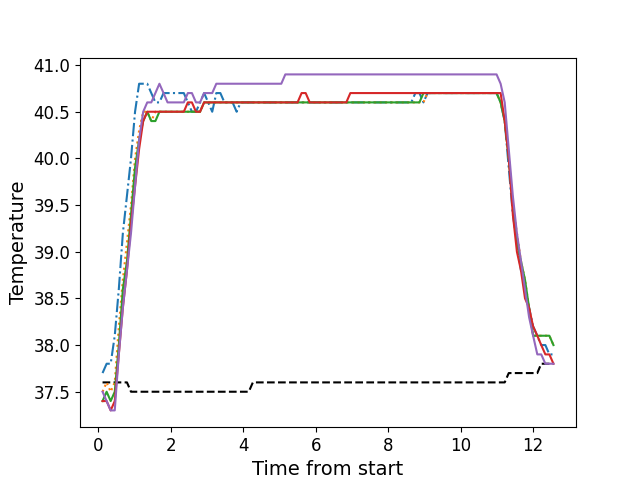

The table this chart was drawn from, first rows:
, times, neutral, z1, z2, z3, z4, z5
0, 0.1186, 37.6, 37.7, 37.5, 37.4, 37.4, 37.5
1, 0.2312, 37.6, 37.8, 37.6, 37.5, 37.4, 37.4
2, 0.3429, 37.6, 37.8, 37.5, 37.4, 37.3, 37.3
3, 0.4555, 37.6, 38.1, 37.6, 37.5, 37.4, 37.3
4, 0.5676, 37.6, 38.6, 38.2, 38.0, 37.9, 37.9
5, 0.6793, 37.6, 39.2, 38.7, 38.6, 38.4, 38.4
6, 0.7922, 37.6, 39.6, 39.1, 38.9, 38.8, 38.8
7, 0.9038, 37.5, 40.0, 39.5, 39.4, 39.3, 39.2
8, 1.015, 37.5, 40.5, 40.0, 39.9, 39.7, 39.7
9, 1.128, 37.5, 40.8, 40.3, 40.2, 40.1, 40.2
10, 1.24, 37.5, 40.8, 40.5, 40.4, 40.4, 40.5
11, 1.352, 37.5, 40.8, 40.5, 40.5, 40.5, 40.6
12, 1.464, 37.5, 40.7, 40.4, 40.4, 40.5, 40.6
13, 1.576, 37.5, 40.6, 40.5, 40.4, 40.5, 40.7
14, 1.688, 37.5, 40.6, 40.5, 40.5, 40.5, 40.8
15, 1.801, 37.5, 40.7, 40.5, 40.5, 40.5, 40.7
16, 1.912, 37.5, 40.7, 40.5, 40.5, 40.5, 40.6
17, 2.025, 37.5, 40.7, 40.5, 40.5, 40.5, 40.6
18, 2.136, 37.5, 40.7, 40.5, 40.5, 40.5, 40.6
19, 2.249, 37.5, 40.7, 40.5, 40.5, 40.5, 40.6
20, 2.361, 37.5, 40.7, 40.5, 40.5, 40.5, 40.6
21, 2.472, 37.5, 40.6, 40.5, 40.5, 40.6, 40.7
22, 2.584, 37.5, 40.5, 40.5, 40.5, 40.6, 40.7
23, 2.697, 37.5, 40.5, 40.5, 40.5, 40.5, 40.6
24, 2.809, 37.5, 40.6, 40.5, 40.5, 40.5, 40.6
25, 2.921, 37.5, 40.7, 40.6, 40.6, 40.6, 40.7
26, 3.033, 37.5, 40.6, 40.6, 40.6, 40.6, 40.7
27, 3.145, 37.5, 40.5, 40.6, 40.6, 40.6, 40.7
28, 3.257, 37.5, 40.7, 40.6, 40.6, 40.6, 40.8
29, 3.369, 37.5, 40.7, 40.6, 40.6, 40.6, 40.8
30, 3.481, 37.5, 40.6, 40.6, 40.6, 40.6, 40.8
31, 3.593, 37.5, 40.6, 40.6, 40.6, 40.6, 40.8
32, 3.706, 37.5, 40.6, 40.6, 40.6, 40.6, 40.8
33, 3.818, 37.5, 40.5, 40.6, 40.6, 40.6, 40.8
34, 3.93, 37.5, 40.6, 40.6, 40.6, 40.6, 40.8
35, 4.042, 37.5, 40.6, 40.6, 40.6, 40.6, 40.8
36, 4.153, 37.5, 40.6, 40.6, 40.6, 40.6, 40.8
37, 4.266, 37.6, 40.6, 40.6, 40.6, 40.6, 40.8
38, 4.377, 37.6, 40.6, 40.6, 40.6, 40.6, 40.8
39, 4.49, 37.6, 40.6, 40.6, 40.6, 40.6, 40.8
40, 4.602, 37.6, 40.6, 40.6, 40.6, 40.6, 40.8
41, 4.714, 37.6, 40.6, 40.6, 40.6, 40.6, 40.8
42, 4.826, 37.6, 40.6, 40.6, 40.6, 40.6, 40.8
43, 4.939, 37.6, 40.6, 40.6, 40.6, 40.6, 40.8
44, 5.05, 37.6, 40.6, 40.6, 40.6, 40.6, 40.8
45, 5.161, 37.6, 40.6, 40.6, 40.6, 40.6, 40.9
46, 5.273, 37.6, 40.6, 40.6, 40.6, 40.6, 40.9
47, 5.386, 37.6, 40.6, 40.6, 40.6, 40.6, 40.9
48, 5.499, 37.6, 40.6, 40.6, 40.6, 40.6, 40.9
49, 5.61, 37.6, 40.6, 40.6, 40.6, 40.7, 40.9
50, 5.723, 37.6, 40.6, 40.6, 40.6, 40.7, 40.9
51, 5.835, 37.6, 40.6, 40.6, 40.6, 40.6, 40.9
52, 5.946, 37.6, 40.6, 40.6, 40.6, 40.6, 40.9
53, 6.059, 37.6, 40.6, 40.6, 40.6, 40.6, 40.9
54, 6.171, 37.6, 40.6, 40.6, 40.6, 40.6, 40.9
55, 6.283, 37.6, 40.6, 40.6, 40.6, 40.6, 40.9
56, 6.395, 37.6, 40.6, 40.6, 40.6, 40.6, 40.9
57, 6.507, 37.6, 40.6, 40.6, 40.6, 40.6, 40.9
58, 6.619, 37.6, 40.6, 40.6, 40.6, 40.6, 40.9
59, 6.731, 37.6, 40.6, 40.6, 40.6, 40.6, 40.9
... 52 more rows
